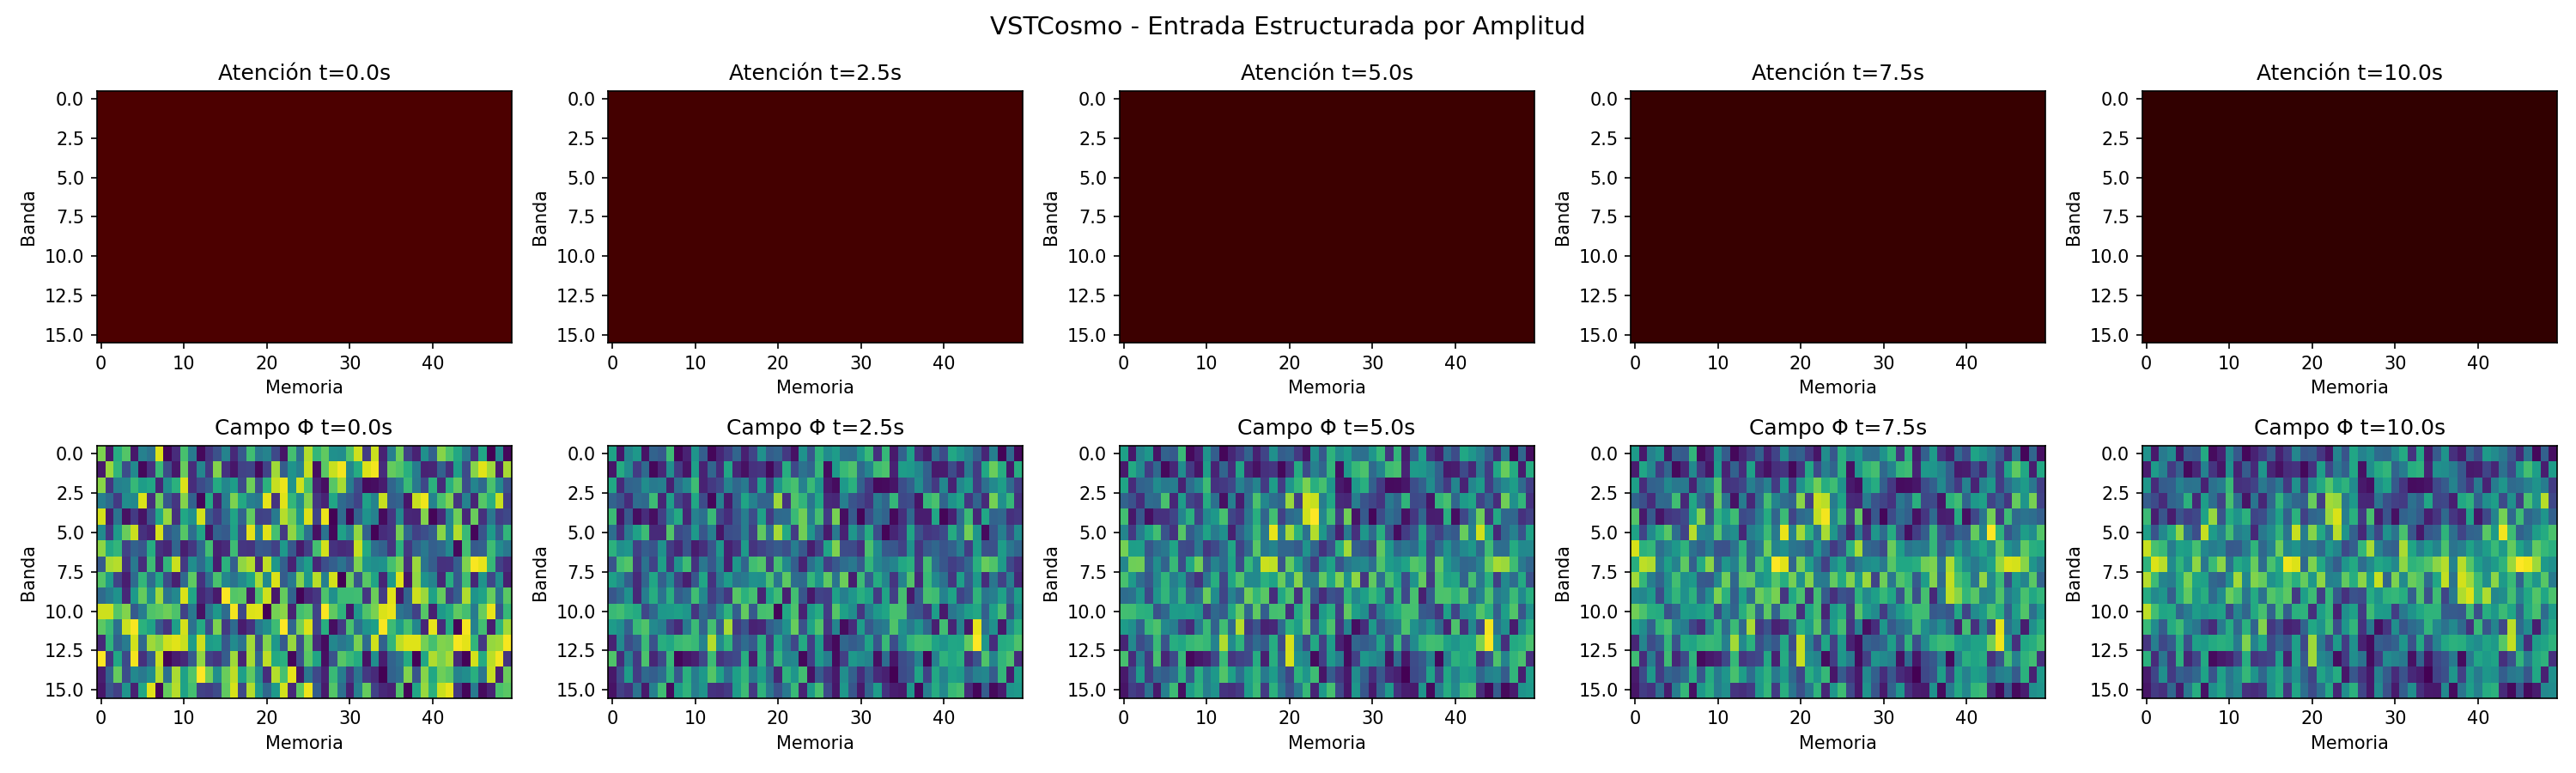

The Python source for this figure:
#!/usr/bin/env python3
"""
Simulación VSTCosmo - Entrada Estructurada por Amplitud
La perturbación entra en regiones específicas según la amplitud de la muestra.
Sin análisis de frecuencia. Solo mapeo directo.
"""

import numpy as np
import scipy.io.wavfile as wav
import matplotlib.pyplot as plt
import warnings
warnings.filterwarnings('ignore')

# ============================================================
# PARÁMETROS (SIN CAMBIOS, SOLO ESTRUCTURA DE ENTRADA)
# ============================================================
DIM_FREQ = 16
DIM_TIME = 50
DT = 0.01
DURACION = 10.0
N_PASOS = int(DURACION / DT)

# Dinámica de A (sin cambios)
REFUERZO_A = 0.1
INHIBICION_A = 0.15
DIFUSION_A = 0.05
DISIPACION_A = 0.02
BASAL_A = 0.1

# Acoplamiento (sin cambios)
DIFUSION_BASE = 0.2

# Límites
LIMITE_MAX = 1.0
LIMITE_MIN = 0.0

# ============================================================
# CARGA DE AUDIO
# ============================================================
def cargar_audio(ruta):
    sr, data = wav.read(ruta)
    if data.dtype == np.int16:
        data = data.astype(np.float32) / 32768.0
    if data.ndim == 2:
        data = data.mean(axis=1)
    max_val = np.max(np.abs(data))
    if max_val > 0:
        data = data / max_val
    return sr, data

print("Cargando audio: Voz+Viento_1.wav")
sr, audio = cargar_audio('Voz+Viento_1.wav')
print(f"  Frecuencia: {sr} Hz")
print(f"  Duración: {len(audio)/sr:.2f} s")
print(f"  Simulando primeros {DURACION:.1f} segundos ({N_PASOS} pasos)")

# ============================================================
# INICIALIZACIÓN
# ============================================================
def inicializar_campo():
    return np.random.rand(DIM_FREQ, DIM_TIME) * 0.1 + 0.05

def inicializar_atencion():
    return np.ones((DIM_FREQ, DIM_TIME)) * BASAL_A

# ============================================================
# PERTURBACIÓN ESTRUCTURADA POR AMPLITUD
# ============================================================
def aplicar_perturbacion_estructurada(Phi, muestra, paso):
    """
    La perturbación entra en regiones específicas según la amplitud.
    NO es un análisis de frecuencia. Es un mapeo directo.
    """
    # Normalizar muestra a [0,1]
    m = (muestra + 1) / 2
    m = np.clip(m, 0, 1)
    
    # Mapeo amplitud → banda (sin semántica)
    banda = int(m * (DIM_FREQ - 1))
    t_idx = paso % DIM_TIME
    
    # La amplitud modula la intensidad
    intensidad = 0.05 * abs(muestra)
    
    # Excitar banda central y vecinos
    for db in range(-2, 3):
        b = (banda + db) % DIM_FREQ
        peso = np.exp(-(db**2) / 4)  # gaussiano simple
        Phi[b, t_idx] += intensidad * peso
    
    # Propagación temporal (continuidad)
    for dt in range(-1, 2):
        t = (t_idx + dt) % DIM_TIME
        for db in range(-1, 2):
            b = (banda + db) % DIM_FREQ
            peso_t = np.exp(-(dt**2) / 2)
            Phi[b, t] += intensidad * 0.3 * peso_t
    
    return np.clip(Phi, LIMITE_MIN, LIMITE_MAX)

# ============================================================
# DINÁMICA DE A (sin cambios)
# ============================================================
def vecinos_inmediatos(X):
    return (np.roll(X, 1, axis=0) + np.roll(X, -1, axis=0) +
            np.roll(X, 1, axis=1) + np.roll(X, -1, axis=1)) / 4

def actualizar_atencion(A, Phi):
    # Auto-refuerzo
    auto = REFUERZO_A * A * (1 - A)
    
    # Inhibición lateral
    inhib = -INHIBICION_A * vecinos_inmediatos(A)
    
    # Difusión
    dif = DIFUSION_A * (vecinos_inmediatos(A) - A)
    
    # Disipación
    dis = -DISIPACION_A * (A - BASAL_A)
    
    dA = auto + inhib + dif + dis
    A = A + DT * dA
    return np.clip(A, LIMITE_MIN, LIMITE_MAX)

# ============================================================
# ACOPLAMIENTO A → Φ (sin cambios)
# ============================================================
def acoplamiento_atencion_campo(Phi, A):
    # Vecinos
    vecinos = (np.roll(Phi, 1, axis=0) + np.roll(Phi, -1, axis=0) +
               np.roll(Phi, 1, axis=1) + np.roll(Phi, -1, axis=1)) / 4
    
    # Mezcla modulada por A
    mezcla = (1 - 0.5 * A) * Phi + 0.5 * A * vecinos
    
    # Flujo
    flujo = mezcla - Phi
    Phi = Phi + DT * DIFUSION_BASE * flujo
    
    return np.clip(Phi, LIMITE_MIN, LIMITE_MAX)

# ============================================================
# SIMULACIÓN
# ============================================================
print("\n" + "=" * 60)
print("SIMULACIÓN VSTCosmo - Entrada Estructurada por Amplitud")
print("La perturbación entra en regiones específicas del campo")
print("Sin tocar parámetros de A")
print("=" * 60)

Phi = inicializar_campo()
A = inicializar_atencion()

registro = {'A': [], 'Phi': [], 'tiempo': [], 'energia_A': [], 'rango_A': []}
momentos = [0, N_PASOS // 4, N_PASOS // 2, 3 * N_PASOS // 4, N_PASOS - 1]

muestra_anterior = 0.0

for paso in range(N_PASOS):
    t = paso * DT
    
    # Obtener muestra del audio
    idx = int(t * sr)
    idx = min(idx, len(audio) - 1)
    muestra = audio[idx] if idx >= 0 else 0.0
    
    # 1. Perturbación estructurada
    Phi = aplicar_perturbacion_estructurada(Phi, muestra, paso)
    
    # 2. Actualizar atención
    A = actualizar_atencion(A, Phi)
    
    # 3. Acoplamiento A → Φ
    Phi = acoplamiento_atencion_campo(Phi, A)
    
    # Registrar
    if paso in momentos:
        registro['A'].append(A.copy())
        registro['Phi'].append(Phi.copy())
        registro['tiempo'].append(t)
        registro['energia_A'].append(np.mean(A))
        registro['rango_A'].append(np.max(A) - np.min(A))
        print(f"  Registrado t={t:.1f}s | energía A={np.mean(A):.3f} | rango A={np.max(A)-np.min(A):.3f}")
    
    muestra_anterior = muestra
    
    if paso % (N_PASOS // 10) == 0:
        print(f"  Progreso: {100 * paso // N_PASOS}%")

print("Simulación completada.\n")

# ============================================================
# OBSERVACIÓN
# ============================================================
print("=" * 60)
print("DOCUMENTACIÓN DE FENÓMENOS")
print("=" * 60)

for i, (A, t, energia, rango) in enumerate(zip(registro['A'], registro['tiempo'], 
                                                  registro['energia_A'], registro['rango_A'])):
    print(f"\nt={t:.1f}s:")
    print(f"  Atención: media={np.mean(A):.4f}, var={np.var(A):.6f}, rango={rango:.4f}")
    print(f"  Energía total: {energia:.4f}")
    
    # Múltiples focos (sin umbral fijo)
    if rango > 0.15:
        print(f"    → Posible formación de focos (rango {rango:.3f})")
        # Contar regiones sobre media + 1 desvío
        umbral = np.mean(A) + np.std(A)
        n_focos = np.sum(A > umbral)
        print(f"    → Regiones sobre umbral: {n_focos}")

# Resumen
print("\n" + "=" * 60)
print("RESUMEN DE FENÓMENOS")
print("=" * 60)

rangos_finales = [r for r in registro['rango_A'] if r > 0]
if rangos_finales:
    max_rango = max(rangos_finales)
    print(f"Rango máximo de atención: {max_rango:.4f}")
    if max_rango > 0.15:
        print("✓ Se observaron regiones diferenciadas")
    else:
        print("✗ No se observaron regiones claramente diferenciadas")
else:
    print("✗ No se observaron regiones diferenciadas")

# Gráfico
if len(registro['A']) > 0:
    fig, axes = plt.subplots(2, len(registro['A']), figsize=(4*len(registro['A']), 6))
    if len(registro['A']) == 1:
        axes = axes.reshape(-1, 1)
    
    for i, (A, Phi, t) in enumerate(zip(registro['A'], registro['Phi'], registro['tiempo'])):
        axes[0, i].imshow(A, aspect='auto', cmap='hot', vmin=0, vmax=1)
        axes[0, i].set_title(f'Atención t={t:.1f}s')
        axes[0, i].set_xlabel('Memoria')
        axes[0, i].set_ylabel('Banda')
        
        axes[1, i].imshow(Phi, aspect='auto', cmap='viridis')
        axes[1, i].set_title(f'Campo Φ t={t:.1f}s')
        axes[1, i].set_xlabel('Memoria')
        axes[1, i].set_ylabel('Banda')
    
    plt.suptitle('VSTCosmo - Entrada Estructurada por Amplitud', fontsize=14)
    plt.tight_layout()
    plt.savefig('vstcosmo_entrada_estructurada.png', dpi=150)
    print("\nGráfico guardado: vstcosmo_entrada_estructurada.png")
